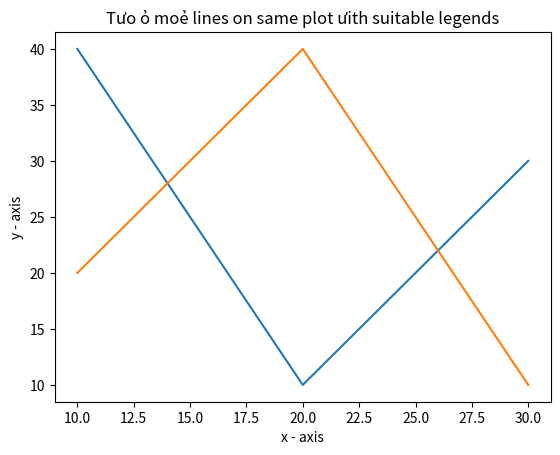

Generate this figure with matplotlib:
import matplotlib.pyplot as plt
import numpy as np

x_green = np.array([10, 20, 30])
y_green = np.array([40, 10, 30])

x_blue = np.array([10, 20, 30])
y_blue = np.array([20, 40, 10])

plt.plot(x_green, y_green)
plt.plot(x_blue, y_blue)
plt.title('Tưo ỏ moẻ lines on same plot ưith suitable legends')
plt.xlabel('x - axis')
plt.ylabel('y - axis')

plt.show()